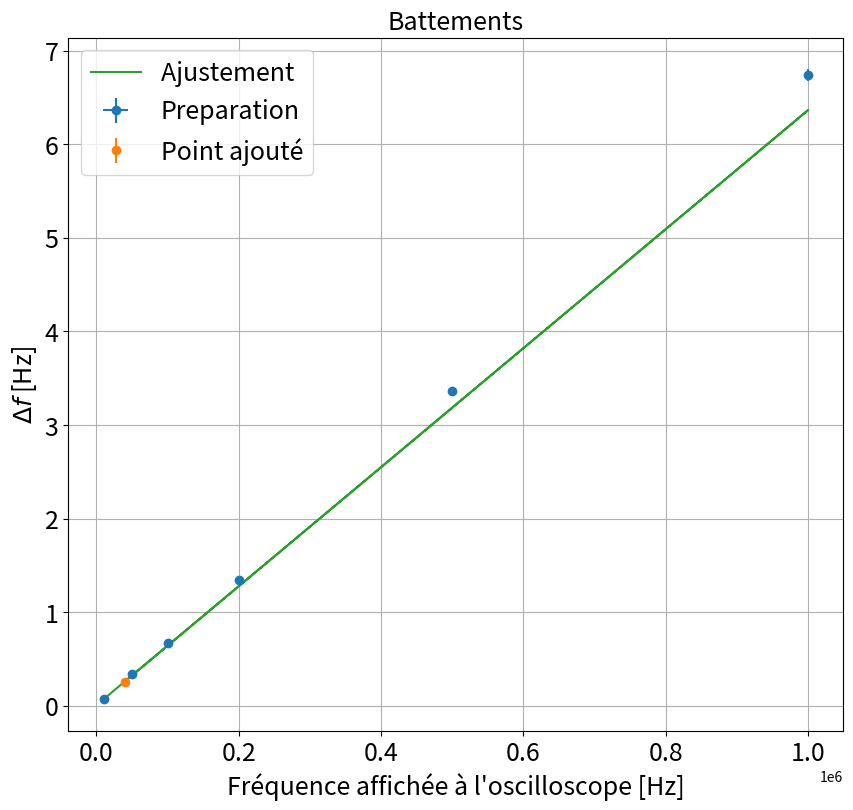

Write the Python code that produced this figure.
"""
[redacted]

"""


import matplotlib.pyplot as plt
import numpy as np
from scipy.optimize import curve_fit
import os
def linear(x,a,b):
    return a*x+b


plt.close('all')



### Point en live

flive=40e3
DeltaTlive=4

dflive=1e-6*flive
dTlive=0.01*np.sqrt(2)/10


xlive=np.array([flive])
ylive=np.array([1/DeltaTlive])


xliverr=np.array([dflive])
yliverr=np.array([dTlive/DeltaTlive**2])



### Données

f=np.array([10,50,100,200,500,1000])*1e3
DeltaT=np.array([29.7/2,14.88/5,7.46/5,3.72/5,0.594/2,0.742/5])
dT=np.sqrt(2)*0.01/10






ydata=1/DeltaT
xdata=f
### Incertitudes



xerrdata=f*0.00001
yerrdata=dT/DeltaT**2


if len(xliverr) >0 :
    xerr=np.concatenate((xerrdata,xliverr))
    yerr=np.concatenate((yerrdata,yliverr))


if len(xliverr)== 0 :
    xerr=xerrdata
    yerr=yerrdata

### Données fit


debut=0
fin=len(xdata)+1

if len(xlive) >0 :
    xlive=np.array(xlive)
    ylive=np.array(ylive)
    xfit=np.concatenate((xdata[debut:fin],xlive))
    yfit=np.concatenate((ydata[debut:fin],ylive))


if len(xlive) == 0 :
    xfit=xdata[debut:fin]
    yfit=ydata[debut:fin]


### Noms axes et titre

ystr='$\Delta f$ [Hz]'
xstr="Fréquence affichée à l'oscilloscope [Hz]"
titlestr='Battements'
ftsize=18

### Ajustement

def func(x,a,b):
    return a*x+b

popt, pcov = curve_fit(func, xfit, yfit,sigma=yerr[debut:fin],absolute_sigma=True)

### Récupération paramètres de fit

a,b=popt
ua,ub=np.sqrt(pcov[0,0]),np.sqrt(pcov[1,1])
print("y = ax  + b \na= " + str(a) + "\nb = " + str(b))
print("ua = " + str(ua) + "\nub = " + str(ub) )

### Tracé de la courbe

plt.figure(figsize=(10,9))
plt.errorbar(xdata,ydata,yerr=yerrdata,xerr=xerrdata,fmt='o',label='Preparation')
if len(xlive)>0:
    plt.errorbar(xlive,ylive,yerr=yliverr,fmt='o',label='Point ajouté')
plt.plot(xfit,func(xfit,*popt),label='Ajustement ')

plt.title(titlestr,fontsize=ftsize)
plt.grid(True)
plt.xticks(fontsize=ftsize)
plt.yticks(fontsize=ftsize)
plt.legend(fontsize=ftsize)
plt.xlabel(xstr,fontsize=ftsize)
plt.ylabel(ystr,fontsize=ftsize)
plt.show()


## Estimation de la pente theorique
